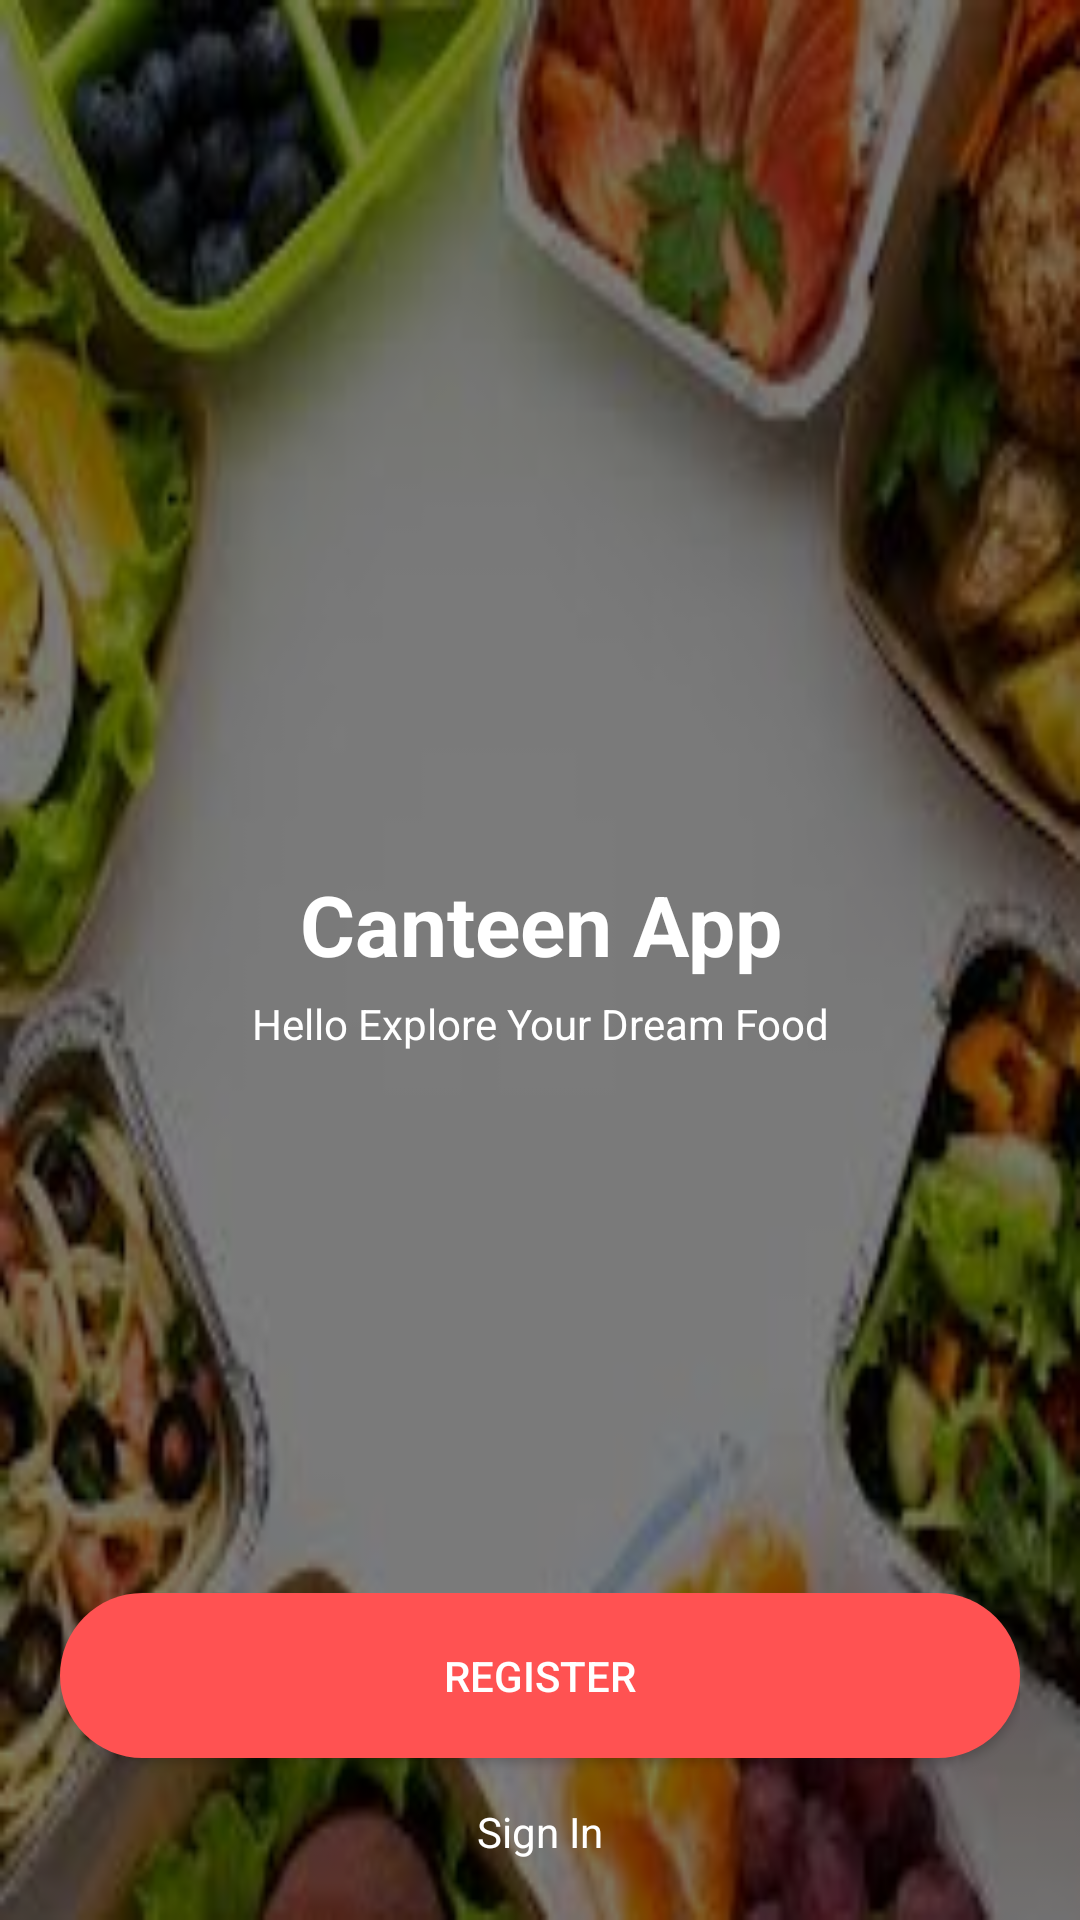

Write the Android layout XML for this screen, with the resource values it uses.
<!-- AndroidManifest.xml: application theme Theme.CanteenManagementApp -->
<!-- res/layout/activity_login.xml -->
<?xml version="1.0" encoding="utf-8"?>
<RelativeLayout
    xmlns:android="http://schemas.android.com/apk/res/android"
    android:layout_width="match_parent"
    android:layout_height="match_parent"
    android:background="@drawable/food">

    
    <View
        android:layout_width="match_parent"
        android:layout_height="match_parent"
        android:background="#80000000"/>

    
    <LinearLayout
        android:orientation="vertical"
        android:gravity="center"
        android:layout_centerInParent="true"
        android:layout_width="match_parent"
        android:layout_height="wrap_content">

        <TextView
            android:text="Canteen App"
            android:textColor="#FFFFFF"
            android:textSize="28sp"
            android:textStyle="bold"
            android:gravity="center"
            android:layout_width="match_parent"
            android:layout_height="wrap_content"/>

        <TextView
            android:text="Hello Explore Your Dream Food"
            android:textColor="#FFFFFF"
            android:textSize="14sp"
            android:gravity="center"
            android:layout_marginTop="5dp"
            android:layout_width="match_parent"
            android:layout_height="wrap_content"/>

    </LinearLayout>

    
    <LinearLayout
        android:orientation="vertical"
        android:layout_alignParentBottom="true"
        android:padding="20dp"
        android:layout_width="match_parent"
        android:layout_height="wrap_content">

        <Button
            android:id="@+id/loginBtn"
            android:text="Register"
            android:textColor="#FFFFFF"
            android:background="@drawable/btn_round"
            android:layout_width="match_parent"
            android:layout_height="55dp"/>

        <TextView
            android:id="@+id/signInText"
            android:text="Sign In"
            android:textColor="#FFFFFF"
            android:textSize="14sp"
            android:gravity="center"
            android:layout_marginTop="15dp"
            android:layout_width="match_parent"
            android:layout_height="wrap_content"/>

    </LinearLayout>

</RelativeLayout>
<!-- resources referenced by this layout -->
<resources>
  <!-- drawable btn_round (drawable) -->
  <shape xmlns:android="http://schemas.android.com/apk/res/android">
      <solid android:color="#FF5252"/>
      <corners android:radius="30dp"/>
  </shape>
  <!-- drawable food: jpg bitmap (drawable, 11124 bytes) -->
  <style name="Theme.CanteenManagementApp" parent="Base.Theme.CanteenManagementApp" />
  <style name="Base.Theme.CanteenManagementApp" parent="Theme.Material3.DayNight.NoActionBar">
          
          
      </style>
</resources>
